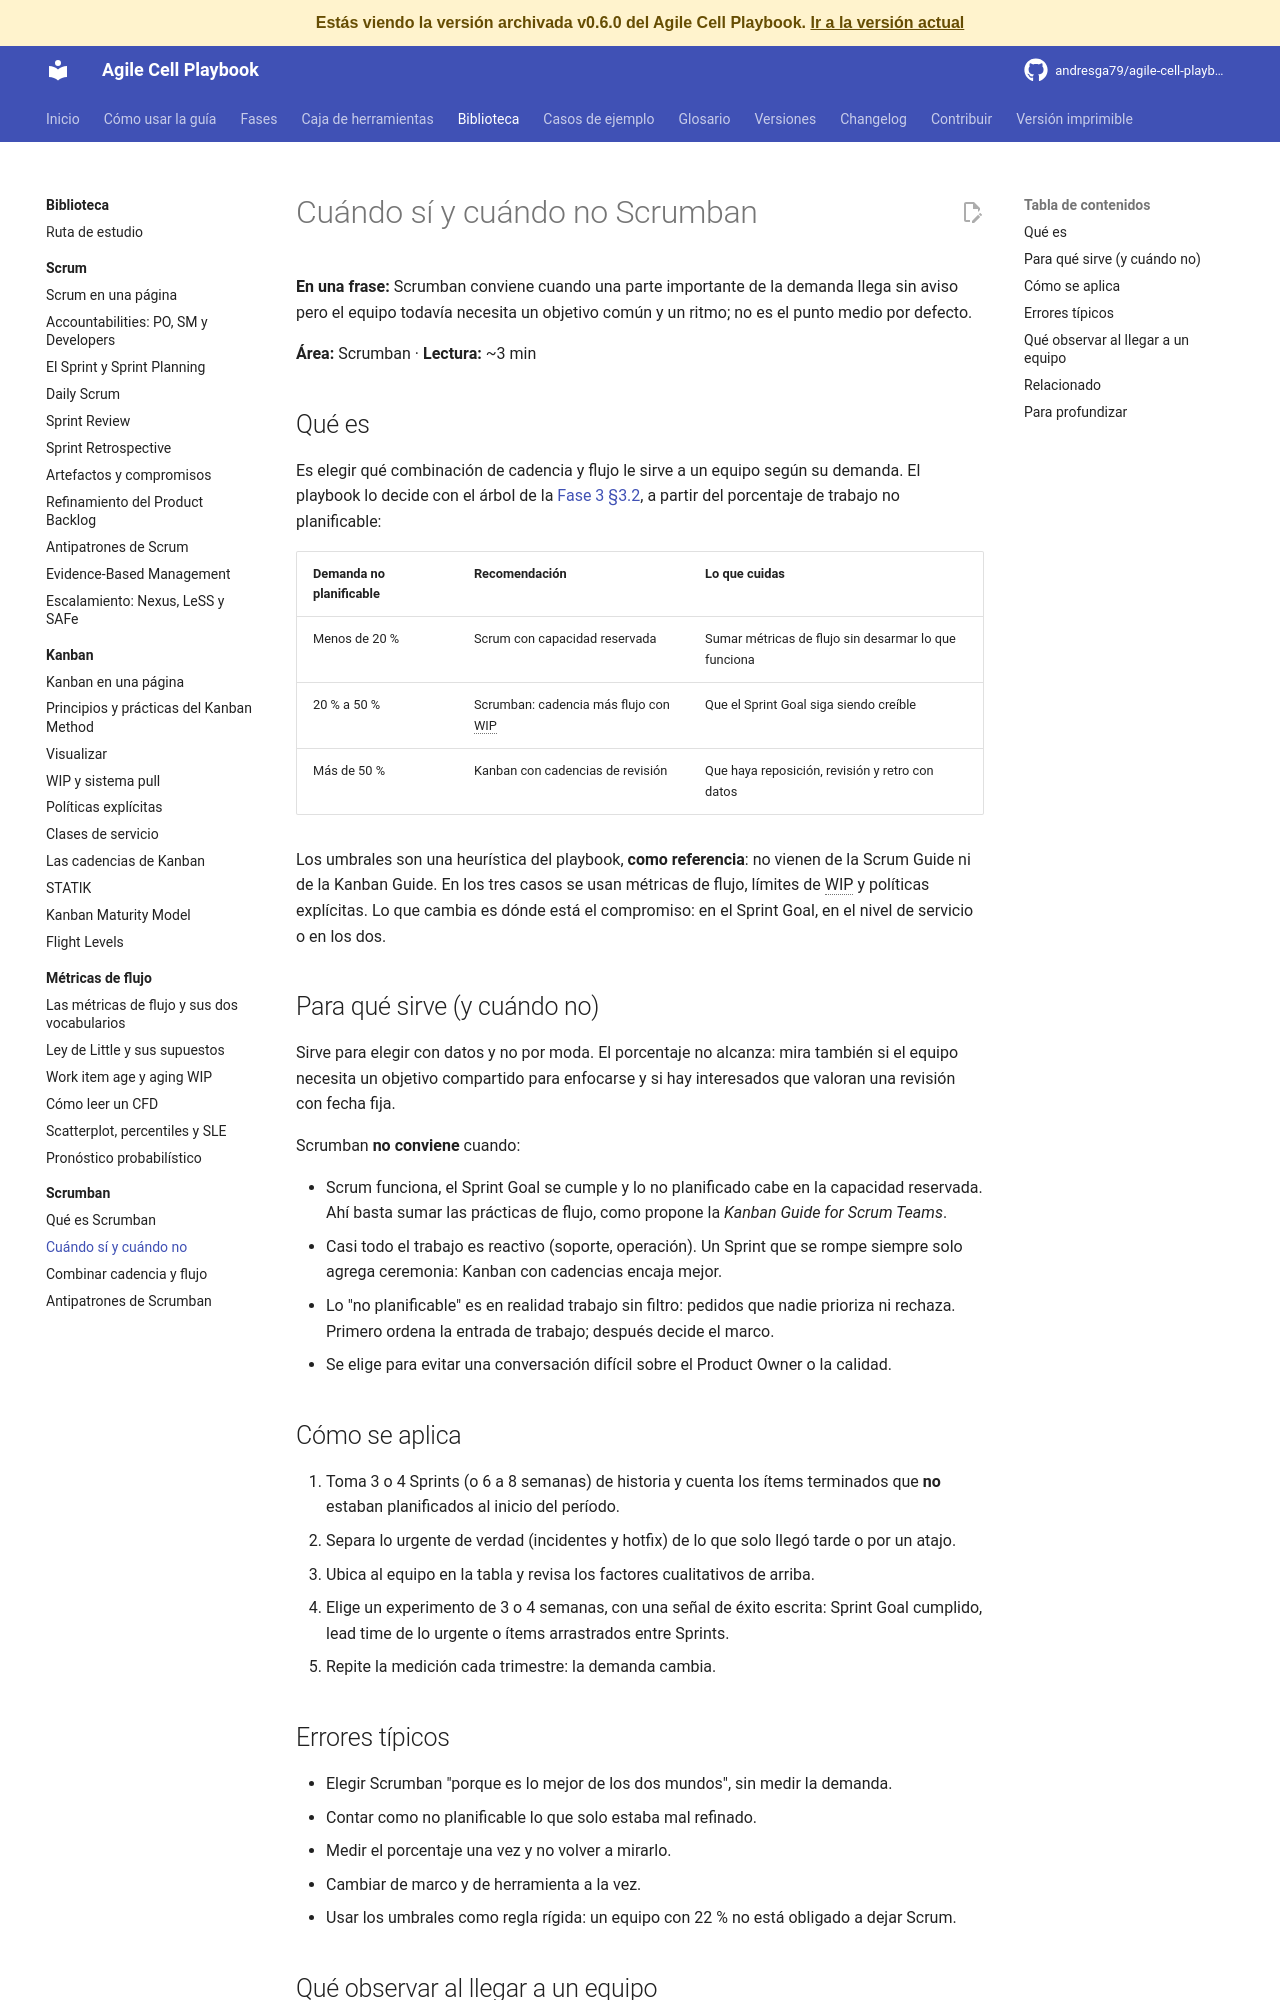

repository: andresga79/agile-cell-playbook · page: versiones/v0.6.0/biblioteca/scrumban/cuando-scrumban/index.html · generator: mkdocs

# Cuándo sí y cuándo no Scrumban

**En una frase:** Scrumban conviene cuando una parte importante de la demanda llega sin aviso pero el equipo todavía necesita un objetivo común y un ritmo; no es el punto medio por defecto.

**Área:** Scrumban · **Lectura:** ~3 min

## Qué es

Es elegir qué combinación de cadencia y flujo le sirve a un equipo según su demanda. El playbook lo decide con el árbol de la [Fase 3 §3.2](../../fases/03-sistema-de-trabajo.md#32-elegir-el-marco-segun-la-demanda), a partir del porcentaje de trabajo no planificable:

| Demanda no planificable | Recomendación | Lo que cuidas |
|---|---|---|
| Menos de 20 % | Scrum con capacidad reservada | Sumar métricas de flujo sin desarmar lo que funciona |
| 20 % a 50 % | Scrumban: cadencia más flujo con WIP | Que el Sprint Goal siga siendo creíble |
| Más de 50 % | Kanban con cadencias de revisión | Que haya reposición, revisión y retro con datos |

Los umbrales son una heurística del playbook, **como referencia**; no vienen de ninguna guía. En los tres casos se usan métricas de flujo, límites de WIP y políticas explícitas. Lo que cambia es dónde está el compromiso: en el Sprint Goal, en el nivel de servicio o en los dos.

## Para qué sirve (y cuándo no)

Sirve para elegir con datos. El porcentaje no alcanza: mira también si el equipo necesita un objetivo compartido y si hay interesados que valoran una revisión con fecha fija.

Scrumban **no conviene** cuando:

- Scrum funciona, el Sprint Goal se cumple y lo no planificado cabe en la capacidad reservada. Ahí basta sumar las prácticas de flujo, como propone la *Kanban Guide for Scrum Teams*.
- Casi todo el trabajo es reactivo (soporte, operación). Un Sprint que se rompe siempre solo agrega ceremonia: Kanban con cadencias encaja mejor.
- Lo "no planificable" es en realidad trabajo sin filtro: pedidos que nadie prioriza ni rechaza. Primero ordena la entrada de trabajo; después decide el marco.
- Se elige para evitar una conversación difícil sobre el Product Owner o la calidad.

## Cómo se aplica

1. Toma 3 o 4 Sprints (o 6 a 8 semanas) y cuenta el trabajo **no** planificado que *llegó*, como clasifica la demanda entrante la [Fase 3 §3.1](../../fases/03-sistema-de-trabajo.md#31-analizar-la-demanda). Contar solo los ítems terminados es una aproximación.
2. Separa lo urgente de verdad (incidentes y hotfix) de lo que solo llegó tarde o por un atajo.
3. Ubica al equipo en la tabla y revisa los factores cualitativos de arriba.
4. Elige un experimento de 3 o 4 semanas, con una señal de éxito escrita: Sprint Goal cumplido, lead time de lo urgente o ítems arrastrados entre Sprints.
5. Repite la medición cada trimestre: la demanda cambia.

## Errores típicos

- Elegir Scrumban "porque es lo mejor de los dos mundos", sin medir la demanda.
- Contar como no planificable lo que solo estaba mal refinado.
- Medir el porcentaje una vez y no volver a mirarlo.
- Cambiar de marco y de herramienta a la vez.
- Usar los umbrales como regla rígida: un equipo con 22 % no está obligado a dejar Scrum.
